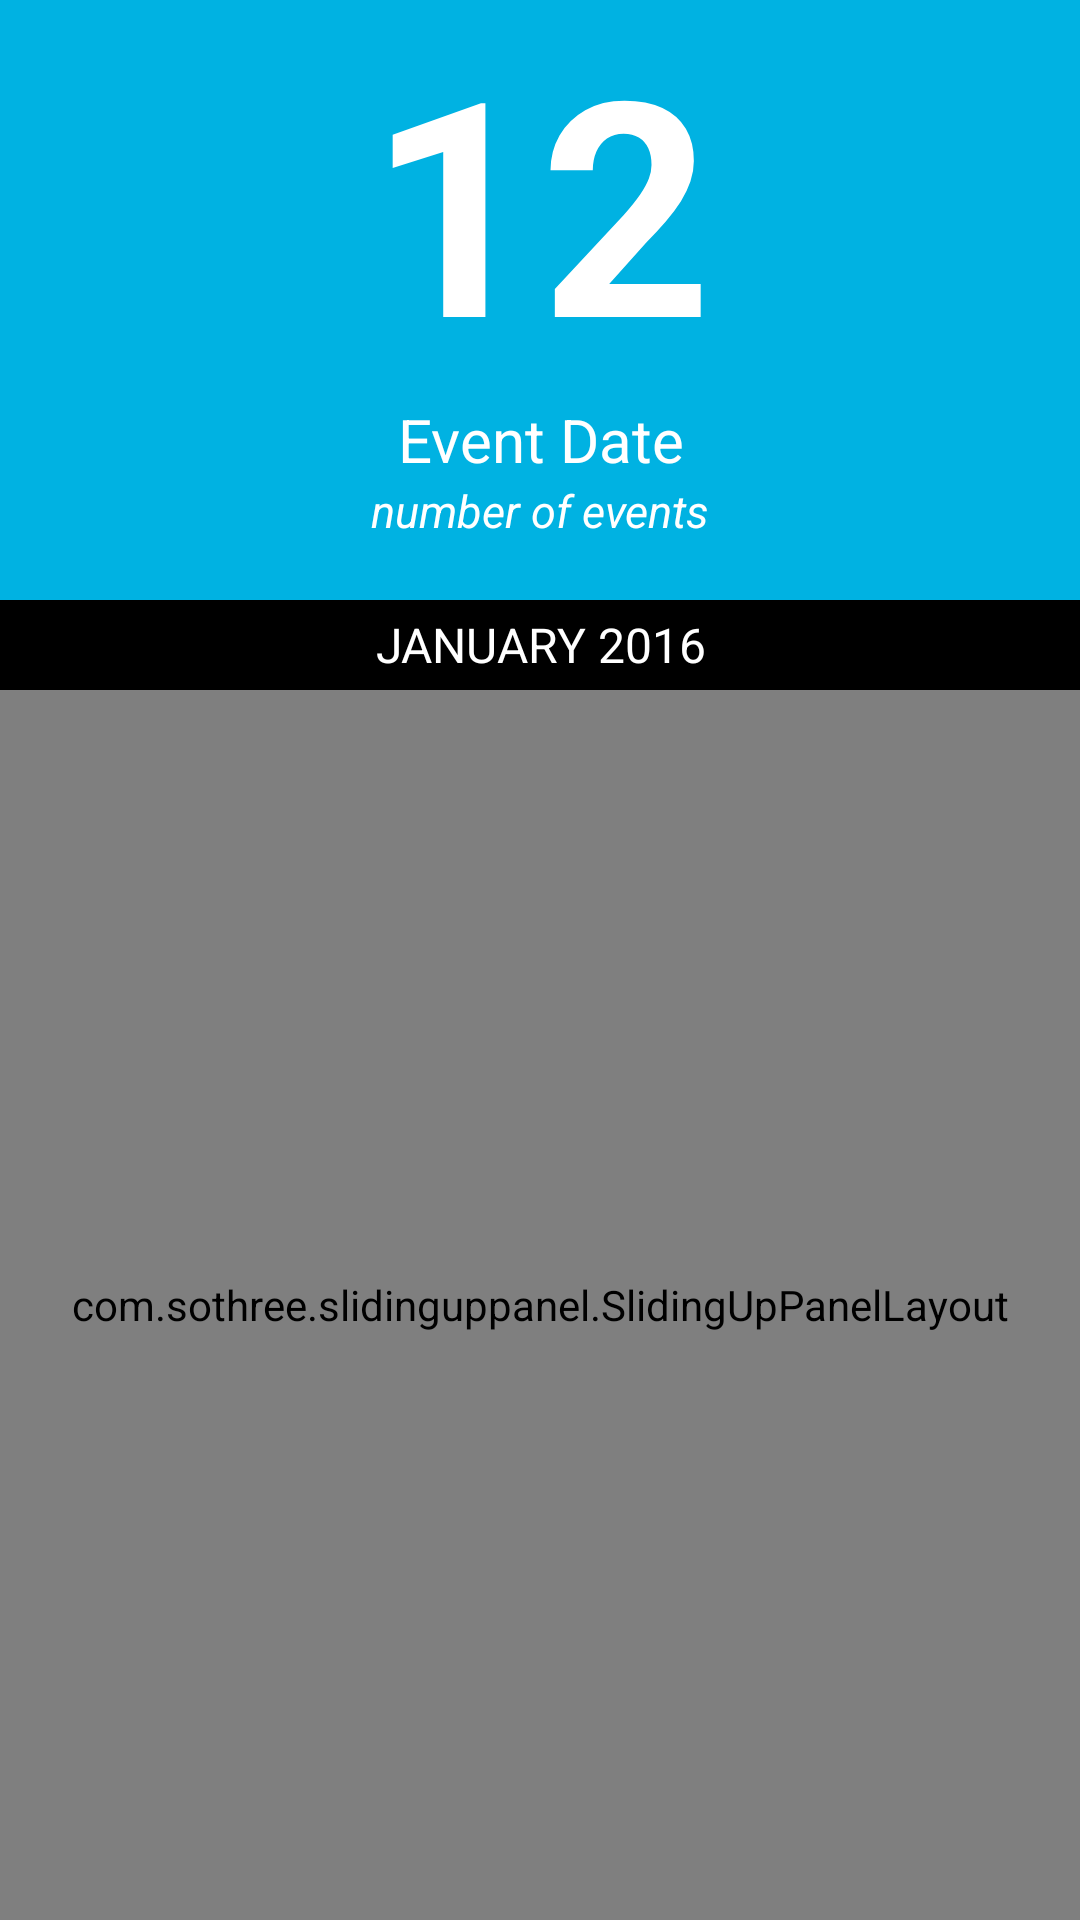

This screen was rendered from an Android layout file. Write that file and the resources it references.
<!-- AndroidManifest.xml: application theme AppTheme -->
<!-- res/layout/content_events_calendar.xml -->
<?xml version="1.0" encoding="utf-8"?>
<LinearLayout xmlns:android="http://schemas.android.com/apk/res/android"
    xmlns:app="http://schemas.android.com/apk/res-auto"
    xmlns:sothree="http://schemas.android.com/apk/res-auto"
    android:layout_width="match_parent"
    android:layout_height="match_parent"
    android:background="@color/light_grey_background"
    android:orientation="vertical"
    app:layout_behavior="@string/appbar_scrolling_view_behavior">

    <LinearLayout
        android:id="@+id/content_calendar_day_month_title"
        android:layout_width="match_parent"
        android:layout_height="200dp"
        android:background="@color/colorPrimary"
        android:orientation="vertical">

        <TextView
            android:id="@+id/tv_day_number"
            android:layout_width="match_parent"
            android:layout_height="wrap_content"
            android:gravity="center_horizontal"
            android:text="12"
            android:textAppearance="@style/TextAppearance.FontPath.Roboto.Bold"
            android:textStyle="bold"
            android:textColor="@color/colorAccentWhite"
            android:textSize="100sp" />

        <TextView
            android:id="@+id/tv_event_date"
            android:layout_width="match_parent"
            android:layout_height="wrap_content"
            android:gravity="center_horizontal"
            android:text="Event Date"
            android:textAppearance="@style/TextAppearance.FontPath.Roboto.Bold"
            android:textColor="@color/colorAccentWhite"
            android:textSize="20sp" />

        <TextView
            android:id="@+id/tv_number_of_events"
            android:layout_width="match_parent"
            android:layout_height="wrap_content"
            android:gravity="center_horizontal"
            android:text="number of events"
            android:textAppearance="@style/TextAppearance.FontPath.Roboto.Bold"
            android:textColor="@color/colorAccentWhite"
            android:textSize="15sp"
            android:textStyle="italic" />
    </LinearLayout>

    <LinearLayout
        android:layout_width="match_parent"
        android:layout_height="30dp"
        android:background="@android:color/black">

        <RelativeLayout
            android:layout_width="match_parent"
            android:layout_height="match_parent">

            <ImageView
                android:id="@+id/chevron_calendar_left"
                android:layout_width="wrap_content"
                android:layout_height="wrap_content"
                android:layout_centerVertical="true"
                android:src="@drawable/ic_chevron_left" />

            <TextView
                android:id="@+id/calendar_month_text_date"
                android:layout_width="match_parent"
                android:layout_height="match_parent"
                android:gravity="center"
                android:text="JANUARY 2016"
                android:textAppearance="@style/TextAppearance.FontPath.Roboto.Bold"
                android:textColor="@color/colorAccentWhite" />

            <ImageView
                android:id="@+id/chevron_calendar_right"
                android:layout_width="wrap_content"
                android:layout_height="wrap_content"
                android:layout_alignParentEnd="true"
                android:layout_centerVertical="true"
                android:src="@drawable/ic_chevron_right" />
        </RelativeLayout>


    </LinearLayout>

    <com.sothree.slidinguppanel.SlidingUpPanelLayout
        android:id="@+id/sliding_layout"
        android:layout_width="match_parent"
        android:layout_height="match_parent"
        android:background="@color/colorAccentWhite"
        android:gravity="bottom"
        sothree:umanoPanelHeight="25dp"
        sothree:umanoShadowHeight="4dp">


        <com.github.sundeepk.compactcalendarview.CompactCalendarView xmlns:android="http://schemas.android.com/apk/res/android"
            xmlns:app="http://schemas.android.com/apk/res-auto"
            android:id="@+id/compact_calendar_view"
            android:layout_width="fill_parent"
            android:layout_height="280dp"
            android:paddingLeft="10dp"
            android:paddingRight="10dp"
            android:paddingBottom="30dp"
            app:compactCalendarBackgroundColor="@color/colorAccentWhite"
            app:compactCalendarCurrentDayBackgroundColor="@color/colorPrimary"
            app:compactCalendarCurrentSelectedDayBackgroundColor="#efefef"
            app:compactCalendarEventIndicatorStyle="small_indicator"
            app:compactCalendarOtherMonthDaysTextColor="#efefef"
            app:compactCalendarTargetHeight="300dp"
            app:compactCalendarTextColor="@android:color/black"
            app:compactCalendarTextSize="12sp">

        </com.github.sundeepk.compactcalendarview.CompactCalendarView>

        <include layout="@layout/recycler_calendar_selected_day_events" />

    </com.sothree.slidinguppanel.SlidingUpPanelLayout>
</LinearLayout>
<!-- res/layout/recycler_calendar_selected_day_events.xml (included above) -->
<?xml version="1.0" encoding="utf-8"?>
<FrameLayout xmlns:android="http://schemas.android.com/apk/res/android"
    android:id="@+id/container"
    android:layout_width="match_parent"
    android:layout_height="match_parent"
    android:background="@color/colorAccentWhite">

    <RelativeLayout
        android:layout_width="match_parent"
        android:layout_height="match_parent"
        android:visibility="visible">

        <LinearLayout
            android:id="@+id/slide_lines_indicator"
            android:layout_width="match_parent"
            android:layout_height="30dp"
            android:background="@color/light_grey_background"
            android:orientation="vertical">

            <ImageView
                android:layout_width="wrap_content"
                android:layout_height="wrap_content"
                android:layout_gravity="top|center_horizontal"
                android:src="@drawable/ic_three_dots" />

        </LinearLayout>


        <android.support.v7.widget.RecyclerView
            android:id="@+id/recycler_view_calendar_events"
            android:layout_width="match_parent"
            android:layout_height="match_parent"
            android:layout_below="@+id/slide_lines_indicator"
            android:background="@color/colorAccentWhite">

        </android.support.v7.widget.RecyclerView>

    </RelativeLayout>

    <TextView
        android:id="@+id/tv_no_events"
        android:layout_width="match_parent"
        android:layout_height="wrap_content"
        android:layout_gravity="center"
        android:gravity="center_horizontal"
        android:text="There is not events for this day"
        android:visibility="gone" />

</FrameLayout>
<!-- resources referenced by this layout -->
<resources>
  <color name="colorAccentWhite">#FFFFFF</color>
  <color name="colorPrimary">#00b2e2</color>
  <color name="light_grey_background">#F6F6F6</color>
  <!-- drawable ic_three_dots: png bitmap (drawable, 269 bytes) -->
  <style name="TextAppearance.FontPath.Roboto.Bold" parent="android:TextAppearance">
          <item name="fontPath">fonts/Roboto-Bold.ttf</item>
      </style>
  <style name="AppTheme" parent="Theme.AppCompat.Light.DarkActionBar">
          
          <item name="colorPrimary">@color/colorPrimary</item>
  
          
          <item name="colorPrimaryDark">@color/colorPrimaryDark</item>
          
          <item name="colorAccent">#5fa3d0</item>
          <item name="drawerArrowStyle">@style/DrawerArrowStyle</item>
          <item name="colorButtonNormal">@color/colorPrimaryDark</item>
          <item name="colorControlNormal">@color/tv_color_black</item>
          <item name="colorControlActivated">@color/tv_color_black</item>
          <item name="actionMenuTextAppearance">@style/MyMenuTextAppearance</item>
          <item name="alertDialogTheme">@style/AppCompatAlertDialogStyle</item>
  
      </style>
  <color name="colorPrimaryDark">#000000</color>
  <style name="DrawerArrowStyle" parent="Widget.AppCompat.DrawerArrowToggle">
          <item name="spinBars">true</item>
          <item name="color">@color/colorPrimary</item>
      </style>
  <color name="tv_color_black">#000000</color>
  <style name="MyMenuTextAppearance" parent="android:TextAppearance.Holo.Widget.ActionBar.Menu">
          <item name="android:textAllCaps">false</item>
          <item name="android:textSize">15sp</item>
  
      </style>
  <style name="AppCompatAlertDialogStyle" parent="Theme.AppCompat.Light.Dialog.Alert">
          <item name="colorAccent">#5fa3d0</item>
          <item name="android:textColorPrimary">@android:color/black</item>
          <item name="android:background">@color/colorPrimary</item>
      </style>
</resources>
